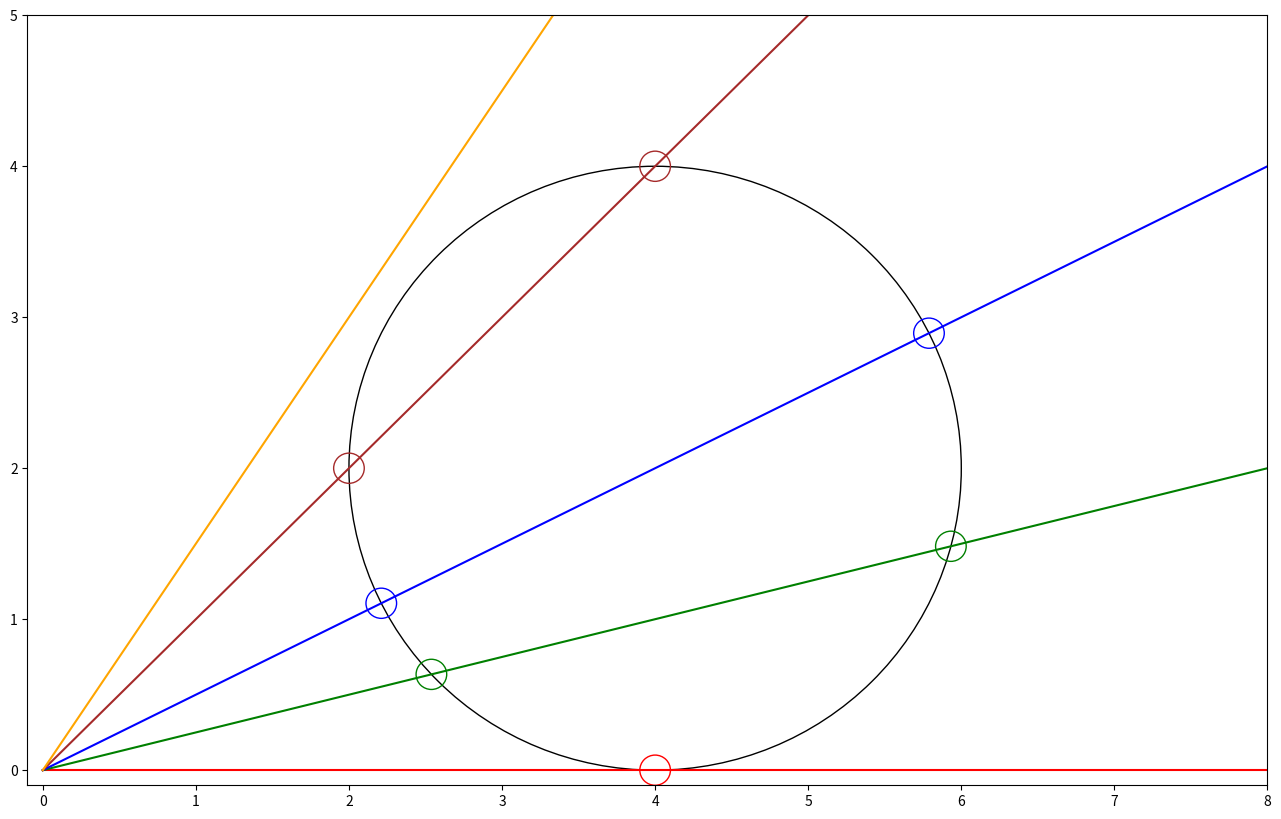

This figure's Python source:
# -*- coding: utf-8 -*-

import matplotlib.pyplot as plt
import numpy as np

#%% The first thing is to define the ray origin O and direction ê, where the unit vector
## Ray
O = np.array([0, 0])         # Origin pont
e_ = np.array([0.5, 0.5])    # Ray direction
e_ /= np.linalg.norm(e_)     # Unit vector of e_

#%% Next step is to define the sphere/circle center Cs and radius r
# Sphere
Cs = np.array([2, 0])        # Center of sphere
r = 1.5                      # Radius of sphere

#%% To find the ray intersection, the next step is define the oriented segment OC=Cs−O

OC_ = Cs - O  # Oriented segment from origin to center of the sphere

t = np.dot(OC_, e_)   # Vector projection of OC_ on e_

# Having the parameter t
Pe = O + e_*t                # Point on vector e_ projected from OC_
d = np.linalg.norm(Pe - Cs)  # Distance from the point Pe and the center of the sphere


# If d>r then there is no intersections
# If d=r then there is 1 intersection (tangent)
# if d<r there are 2 intersections

# Position of the intersections
if(d > r):
    print("No intersection!")

elif(d == r):
    Ps = Pe
    print(f'Intersection at {Ps}')

else:
    i = (r**2 - d**2)**0.5
    Ps1 = O + e_*(t - i)
    Ps2 = O + e_*(t + i)
    print(f'Intersections at {Ps1} and {Ps2}')
    
    
#%%

fig, ax = plt.subplots(figsize=(16, 10))

# Define x points to draw lines
x = np.array([0, 8])
colors = ["red", "green", "blue", "brown","orange"]

# Define angular coeficients
M = [0, 0.25, 0.5, 1, 1.5]

# Define sphere
Cs = [4, 2]
r = 2
Circle = plt.Circle(Cs, r, color="k", fill=0)
ax.add_artist(Circle)

# Draw intersections
for index, m in enumerate(M):
    y = m*x
    plt.plot(x, y, color=colors[index])
    plt.xlim([-0.1, 8])
    plt.ylim([-0.1, 5])
    
    # Define ray
    O = np.array([0, 0])
    e_ = np.array([1, m])
    e_ = e_/np.linalg.norm(e_)
    
    # Intersection
    OC_ = Cs - O
    t = np.dot(OC_, e_)
    Pe = O + e_*t
    d = np.linalg.norm(Pe - Cs)
    
    # Draw intersections
    if(d == r):
        Ps = Pe
        Circle = plt.Circle(Ps, 0.1, color=colors[index], fill=0)
        ax.add_artist(Circle)
    if(d < r):
        i = (r**2 - d**2)**0.5
        Ps1 = O + e_*(t - i)
        Circle = plt.Circle(Ps1, 0.1, color=colors[index], fill=0)
        ax.add_artist(Circle)
        Ps2 = O + e_*(t + i)
        Circle = plt.Circle(Ps2, 0.1, color=colors[index], fill=0)
        ax.add_artist(Circle)

plt.show()


